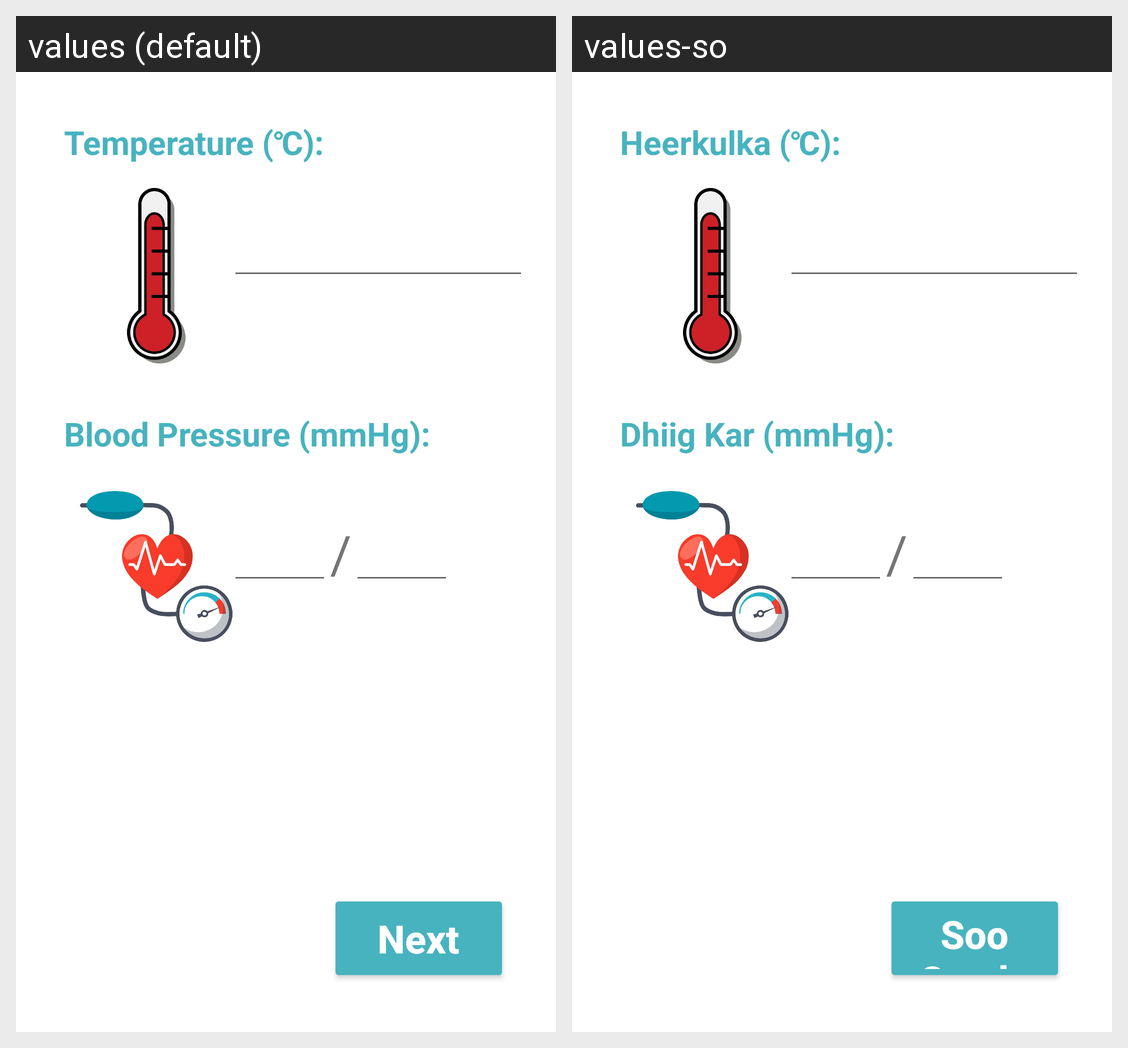

The same Android screen rendered under two of its app's locales, left to right. List the strings drawn on it with the default value and each locale's translation.
Android screen res/layout/activity_temperature_and_bp.xml rendered under 2 locales, left to right: values (default), values-so. Device: Nexus 5 (rendered at 1080×1920; each locale shown at half size, 540×960, under a caption strip naming it); theme Theme.DiseaseOutbreakMonitor.
Strings drawn on this screen, with the default value and each locale's value (text and hints the layout hard-codes, and strings that could not be matched under every locale, appear in the picture but are not listed):

text_temperature
  values: Temperature (℃):
  values-so: Heerkulka (℃):

text_slash
  values: /
  values-so: /

text_blood_pressure
  values: Blood Pressure (mmHg):
  values-so: Dhiig Kar (mmHg):

button_next
  values: Next
  values-so: Soo Socda
